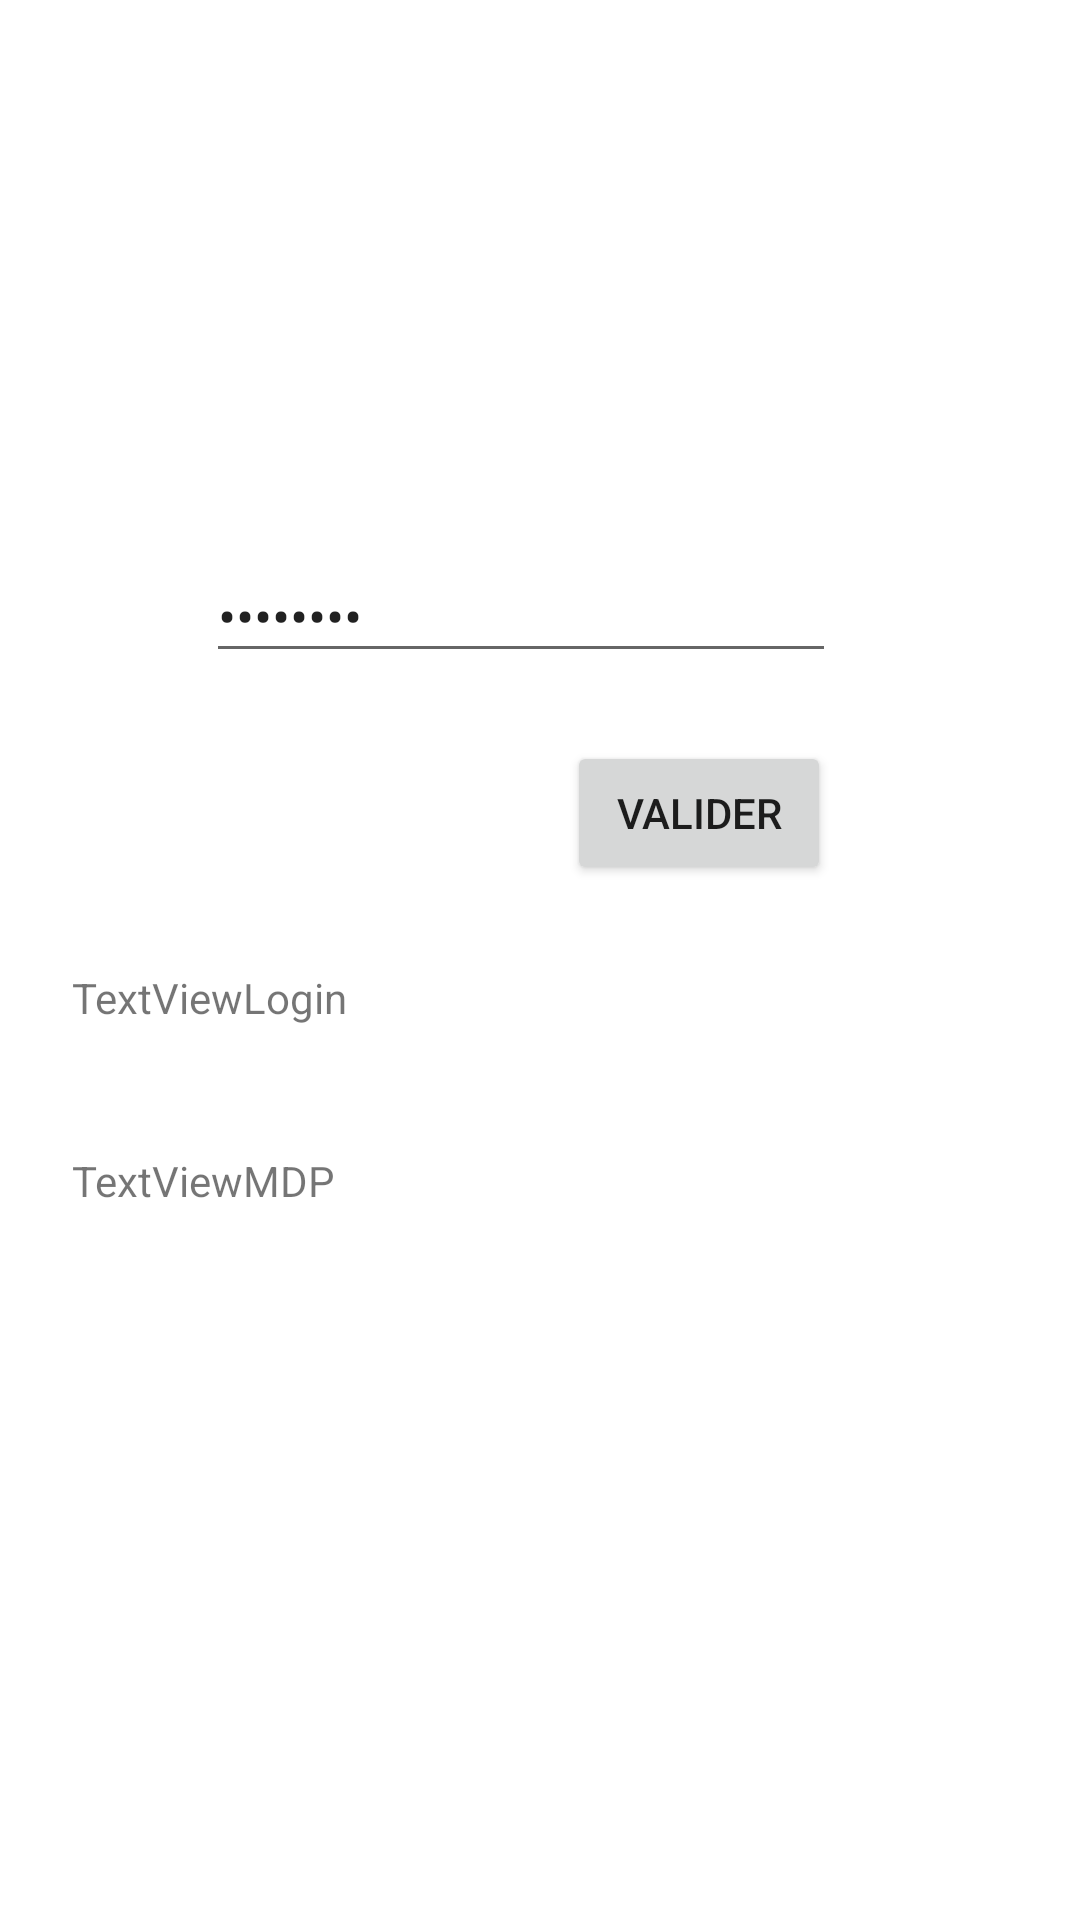

Android layout source for this screen:
<!-- AndroidManifest.xml: application theme Theme.GestionProspect -->
<!-- res/layout/activity_main.xml -->
<?xml version="1.0" encoding="utf-8"?>
<androidx.constraintlayout.widget.ConstraintLayout xmlns:android="http://schemas.android.com/apk/res/android"
    xmlns:app="http://schemas.android.com/apk/res-auto"
    xmlns:tools="http://schemas.android.com/tools"
    android:layout_width="match_parent"
    android:layout_height="match_parent"
    tools:context=".MainActivity">

    <EditText
        android:id="@+id/editTextLogin"
        android:layout_width="wrap_content"
        android:layout_height="wrap_content"
        android:layout_marginStart="95dp"
        android:layout_marginLeft="95dp"
        android:layout_marginTop="167dp"
        android:layout_marginEnd="106dp"
        android:layout_marginRight="106dp"
        android:layout_marginBottom="519dp"
        android:ems="10"
        android:inputType="textPersonName"
        android:text="Login"
        app:layout_constraintBottom_toBottomOf="parent"
        app:layout_constraintEnd_toEndOf="parent"
        app:layout_constraintStart_toStartOf="parent"
        app:layout_constraintTop_toTopOf="parent" />

    <EditText
        android:id="@+id/editTextPassword"
        android:layout_width="wrap_content"
        android:layout_height="wrap_content"
        android:layout_marginStart="67dp"
        android:layout_marginLeft="67dp"
        android:layout_marginTop="181dp"
        android:layout_marginEnd="80dp"
        android:layout_marginRight="80dp"
        android:layout_marginBottom="414dp"
        android:ems="10"
        android:inputType="textPassword"
        android:text="password"
        app:layout_constraintBottom_toBottomOf="parent"
        app:layout_constraintEnd_toEndOf="parent"
        app:layout_constraintStart_toStartOf="parent"
        app:layout_constraintTop_toTopOf="parent" />

    <Button
        android:id="@+id/btn_Validate"
        android:layout_width="wrap_content"
        android:layout_height="wrap_content"
        android:layout_marginStart="186dp"
        android:layout_marginLeft="186dp"
        android:layout_marginTop="247dp"
        android:layout_marginEnd="80dp"
        android:layout_marginRight="80dp"
        android:layout_marginBottom="345dp"
        android:text="Valider"
        app:layout_constraintBottom_toBottomOf="parent"
        app:layout_constraintEnd_toEndOf="parent"
        app:layout_constraintStart_toStartOf="parent"
        app:layout_constraintTop_toTopOf="parent" />

    <TextView
        android:id="@+id/textViewLogin"
        android:layout_width="106dp"
        android:layout_height="22dp"
        android:layout_marginStart="24dp"
        android:layout_marginLeft="24dp"
        android:layout_marginTop="323dp"
        android:layout_marginEnd="230dp"
        android:layout_marginRight="230dp"
        android:layout_marginBottom="295dp"
        android:text="TextViewLogin"
        app:layout_constraintBottom_toBottomOf="parent"
        app:layout_constraintEnd_toEndOf="parent"
        app:layout_constraintStart_toStartOf="parent"
        app:layout_constraintTop_toTopOf="parent" />

    <TextView
        android:id="@+id/textViewMDP"
        android:layout_width="98dp"
        android:layout_height="23dp"
        android:layout_marginStart="24dp"
        android:layout_marginLeft="24dp"
        android:layout_marginTop="384dp"
        android:layout_marginEnd="238dp"
        android:layout_marginRight="238dp"
        android:layout_marginBottom="233dp"
        android:text="TextViewMDP"
        app:layout_constraintBottom_toBottomOf="parent"
        app:layout_constraintEnd_toEndOf="parent"
        app:layout_constraintStart_toStartOf="parent"
        app:layout_constraintTop_toTopOf="parent" />

</androidx.constraintlayout.widget.ConstraintLayout>
<!-- resources referenced by this layout -->
<resources>
  <style name="Theme.GestionProspect" parent="Theme.MaterialComponents.DayNight.NoActionBar">
          
          <item name="colorPrimary">@color/purple_500</item>
          <item name="colorPrimaryVariant">@color/purple_700</item>
          <item name="colorOnPrimary">@color/white</item>
          
          <item name="colorSecondary">@color/teal_200</item>
          <item name="colorSecondaryVariant">@color/teal_700</item>
          <item name="colorOnSecondary">@color/black</item>
          
          <item name="android:statusBarColor" tools:targetApi="l">?attr/colorPrimaryVariant</item>
  
          
      </style>
  <!-- not gathered from this repository: default colours our renderer supplied (Android Studio template values) -->
  <color name="purple_500">#FF6200EE</color>
  <color name="purple_700">#FF3700B3</color>
  <color name="teal_200">#FF03DAC5</color>
  <color name="teal_700">#FF018786</color>
  <color name="black">#FF000000</color>
  <color name="white">#FFFFFFFF</color>
</resources>
